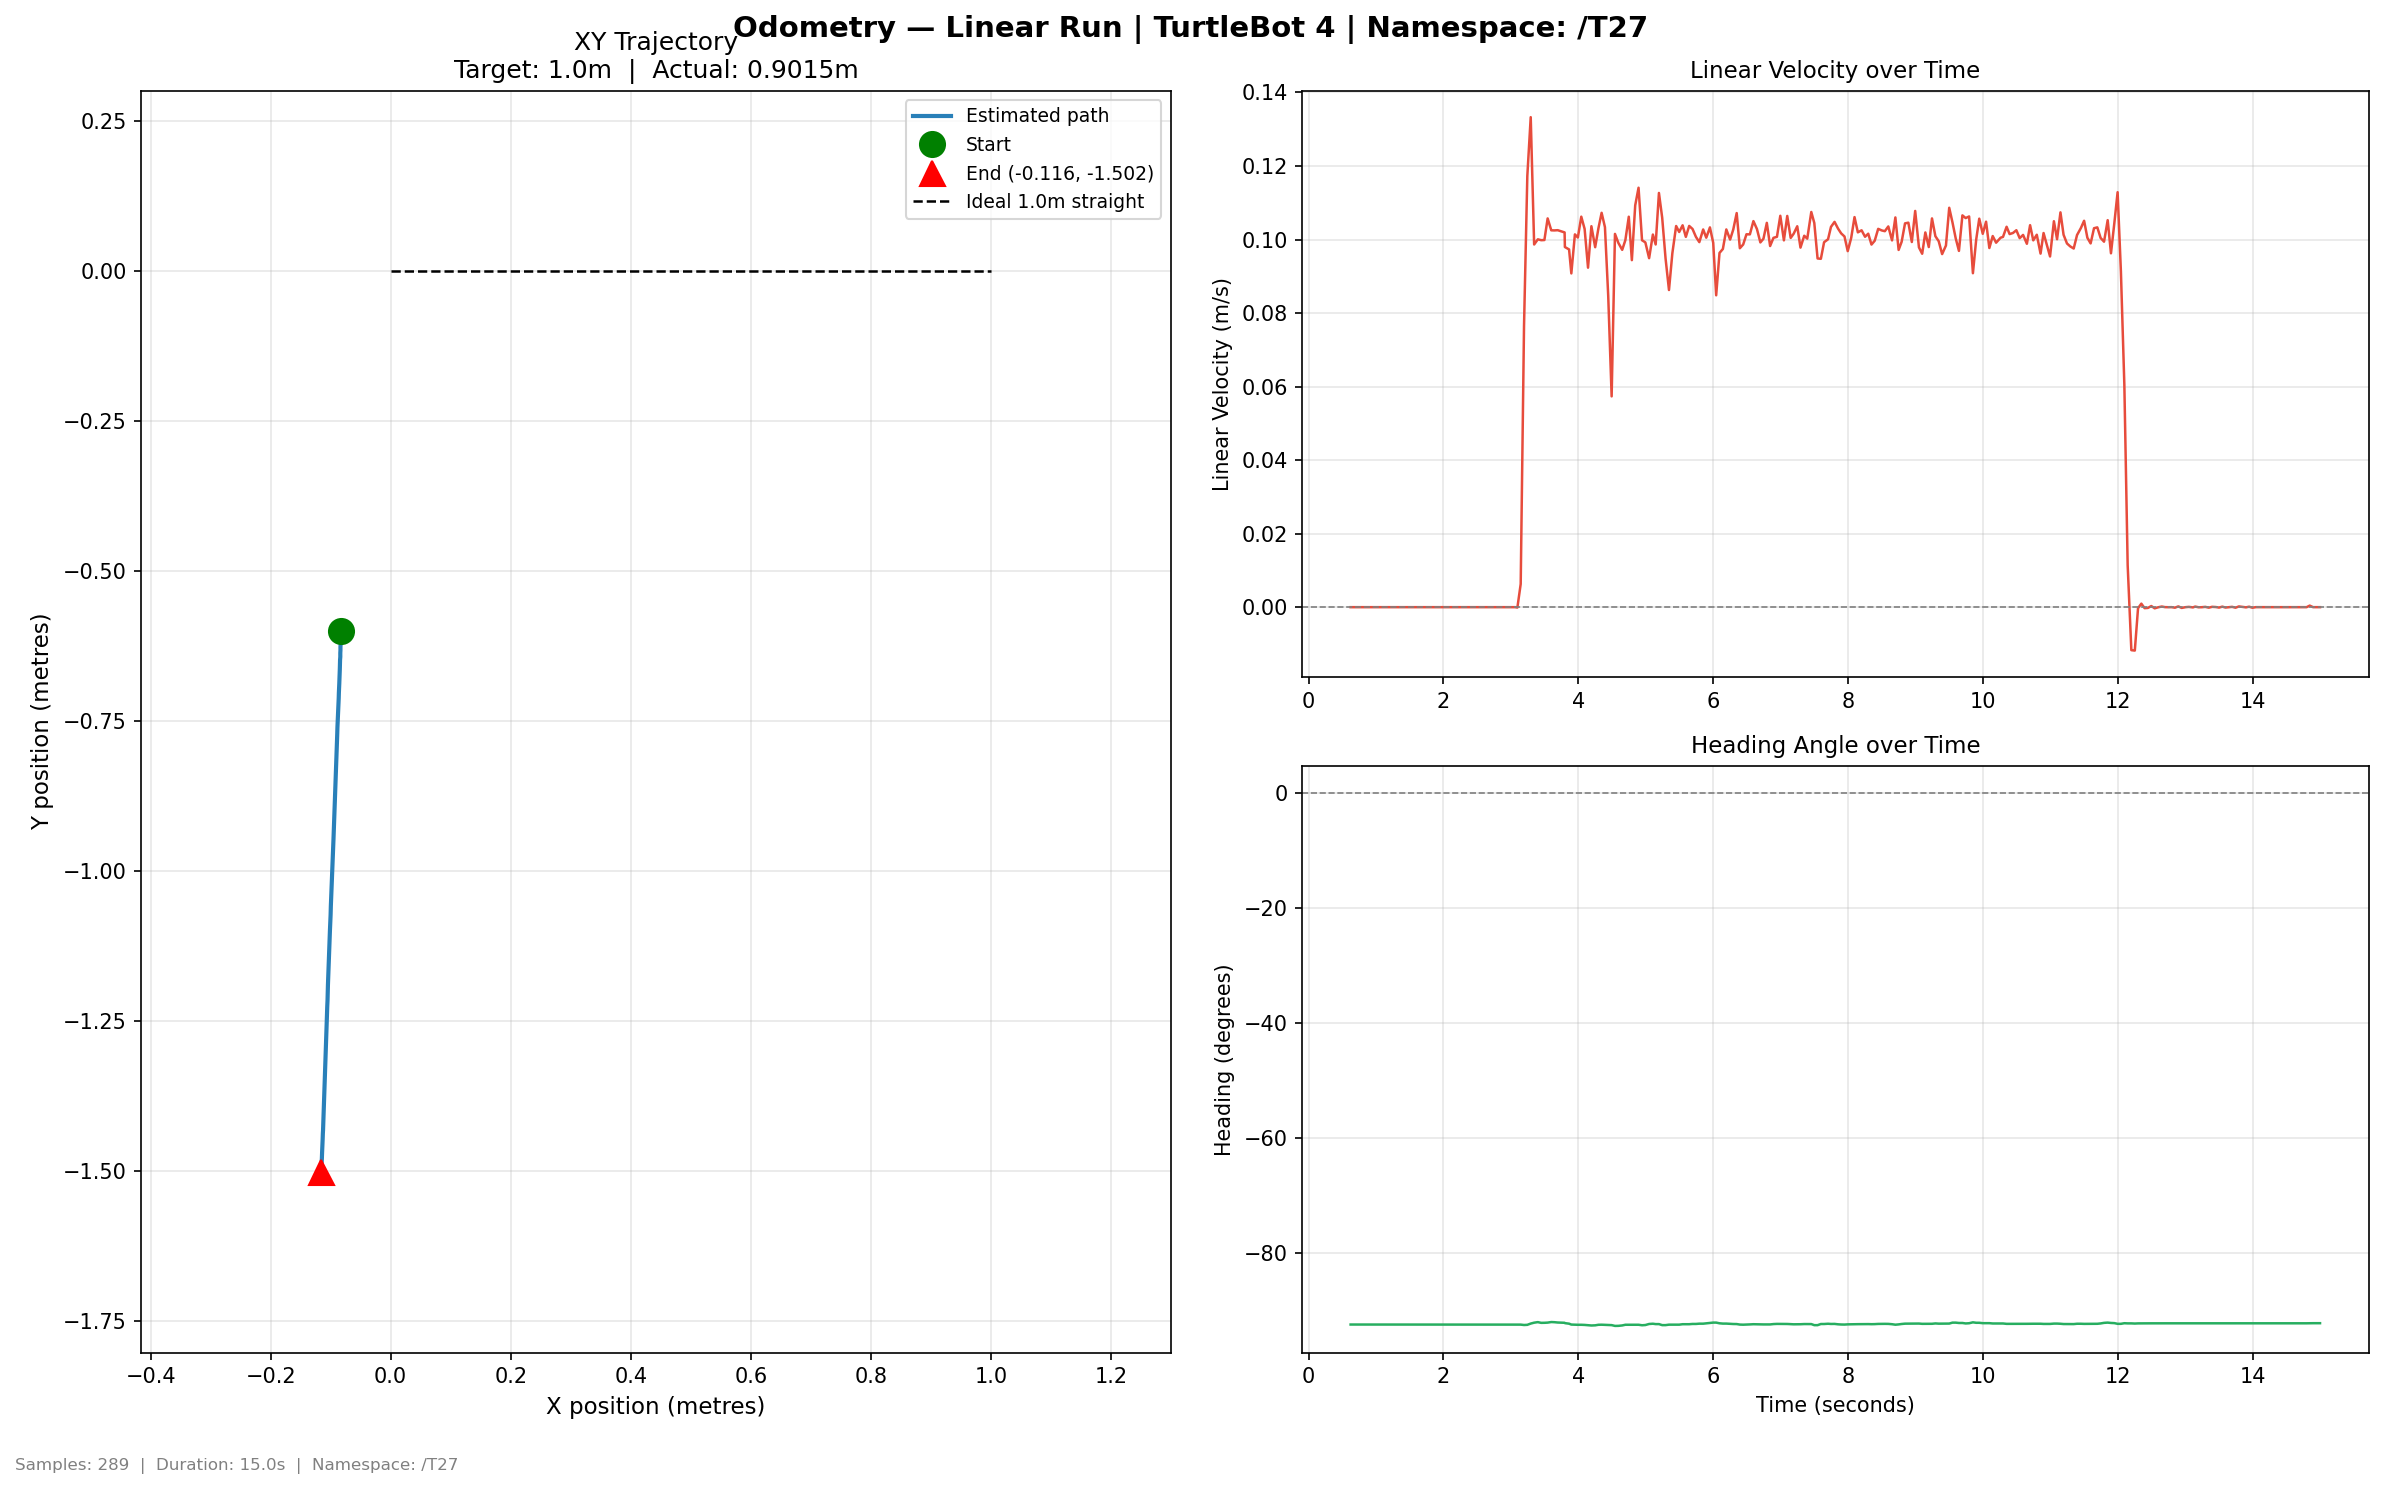

The table this chart was drawn from, first rows:
time, x, y, yaw_deg, vel_lin, vel_ang
0.6238, -0.08284, -0.601, -92.36, 0.0, 0.0
0.6586, -0.08284, -0.601, -92.36, 0.0, 0.0
0.7087, -0.08284, -0.601, -92.36, 0.0, 0.0
0.7605, -0.08284, -0.601, -92.36, 0.0, 0.0
0.8031, -0.08284, -0.601, -92.36, 0.0, 0.0
0.8628, -0.08284, -0.601, -92.36, 0.0, 0.0
0.9088, -0.08284, -0.601, -92.36, 0.0, 0.0
0.9563, -0.08284, -0.601, -92.36, 0.0, 0.0
1.001, -0.08284, -0.601, -92.36, 0.0, 0.0
1.049, -0.08284, -0.601, -92.36, 0.0, 0.0
1.109, -0.08284, -0.601, -92.36, 0.0, 0.0
1.155, -0.08284, -0.601, -92.36, 0.0, 0.0
1.211, -0.08284, -0.601, -92.36, 0.0, 0.0
1.243, -0.08284, -0.601, -92.36, 0.0, 0.0
1.3, -0.08284, -0.601, -92.36, 0.0, 0.0
1.344, -0.08284, -0.601, -92.36, 0.0, 0.0
1.394, -0.08284, -0.601, -92.36, 0.0, -1e-06
1.45, -0.08284, -0.601, -92.36, 0.0, 0.0
1.497, -0.08284, -0.601, -92.36, 0.0, 0.0
1.546, -0.08284, -0.601, -92.36, 0.0, 0.0
1.593, -0.08284, -0.601, -92.36, 0.0, 0.0
1.645, -0.08284, -0.601, -92.36, 0.0, 0.0
1.698, -0.08284, -0.601, -92.36, 0.0, 0.0
1.745, -0.08284, -0.601, -92.36, 0.0, 0.0
1.794, -0.08284, -0.601, -92.36, 0.0, 0.0
1.847, -0.08284, -0.601, -92.36, 0.0, 0.0
1.899, -0.08284, -0.601, -92.36, 0.0, 0.0
1.946, -0.08284, -0.601, -92.36, 0.0, 0.0
1.996, -0.08284, -0.601, -92.36, 0.0, 0.0
2.043, -0.08284, -0.601, -92.36, 0.0, 0.0
2.094, -0.08284, -0.601, -92.36, 0.0, 0.0
2.143, -0.08284, -0.601, -92.36, 0.0, 0.0
2.196, -0.08284, -0.601, -92.36, 0.0, 0.0
2.249, -0.08284, -0.601, -92.36, 0.0, 0.0
2.311, -0.08284, -0.601, -92.36, 0.0, 0.0
2.389, -0.08284, -0.601, -92.36, -0.0, 7e-06
2.409, -0.08284, -0.601, -92.36, 0.0, 8e-06
2.455, -0.08284, -0.601, -92.36, 0.0, 1.1e-05
2.495, -0.08284, -0.601, -92.36, 0.0, 1.2e-05
2.557, -0.08284, -0.601, -92.36, 0.0, 8e-06
2.604, -0.08284, -0.601, -92.36, 0.0, 8e-06
2.656, -0.08284, -0.601, -92.36, 0.0, -1e-06
2.71, -0.08284, -0.601, -92.36, 0.0, -2e-06
2.761, -0.08284, -0.601, -92.36, 0.0, 0.0
2.805, -0.08284, -0.601, -92.36, 0.0, -1e-06
2.863, -0.08284, -0.601, -92.36, 0.0, 0.0
2.925, -0.08284, -0.601, -92.36, 0.0, 5e-06
2.968, -0.08284, -0.601, -92.36, 0.0, -1e-06
3.002, -0.08284, -0.601, -92.36, 0.0, 0.0
3.064, -0.08284, -0.601, -92.36, 0.0, 0.0
3.096, -0.08284, -0.601, -92.36, -0.00011, -0.001272
3.146, -0.08286, -0.6012, -92.37, 0.006304, -0.0063
3.195, -0.08328, -0.606, -92.44, 0.07644, -0.01829
3.244, -0.08331, -0.6119, -92.41, 0.1173, 0.01049
3.294, -0.08329, -0.6182, -92.19, 0.1333, 0.08066
3.345, -0.08347, -0.6231, -92.03, 0.09864, 0.05364
3.399, -0.0837, -0.6274, -91.94, 0.1001, 0.03877
3.449, -0.08369, -0.6323, -92.06, 0.09982, -0.04304
3.497, -0.08396, -0.6374, -92.05, 0.09986, 0.003448
3.545, -0.08394, -0.6437, -92.02, 0.1057, 0.009143
... 229 more rows
